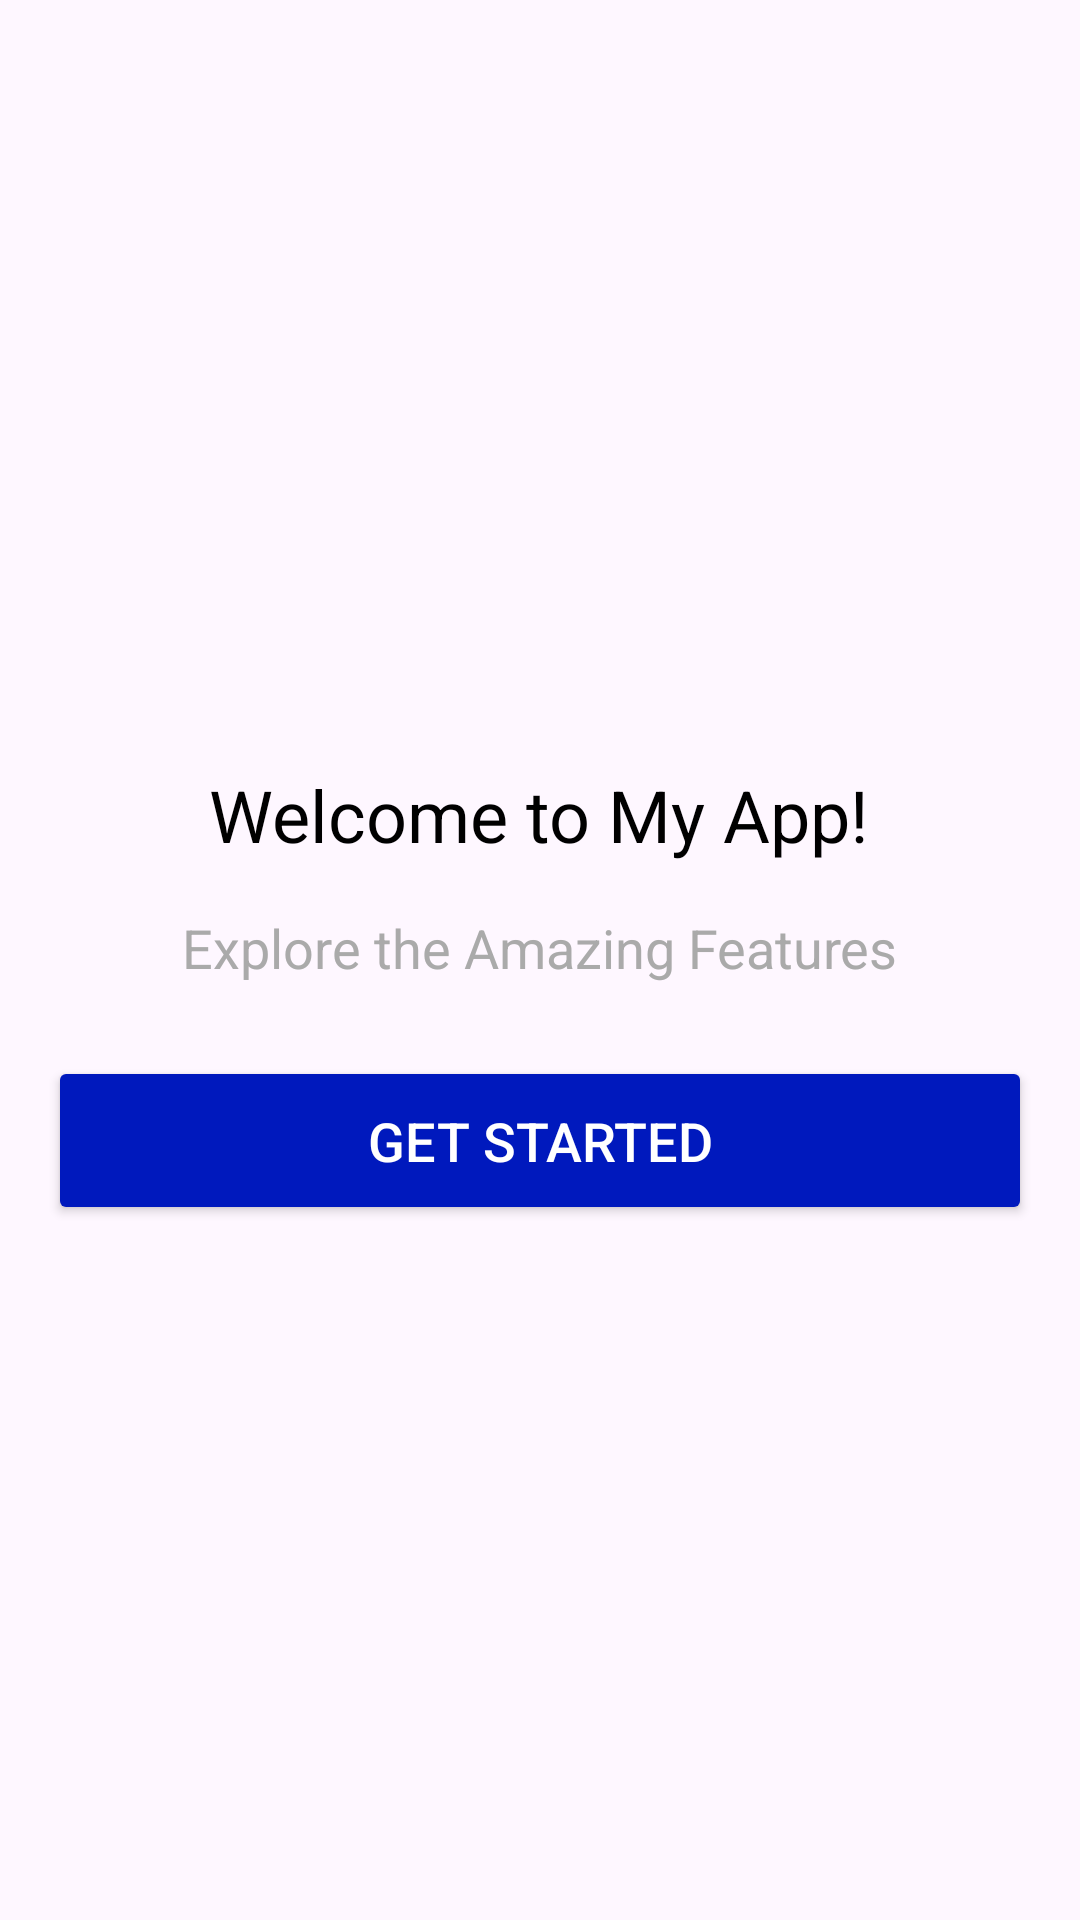

Reconstruct the res/layout file that produces this screen, plus the resources it refers to.
<!-- AndroidManifest.xml: application theme Theme.ShoesStore -->
<!-- res/layout/fragment_welcome_screen.xml -->
<?xml version="1.0" encoding="utf-8"?>
<FrameLayout xmlns:android="http://schemas.android.com/apk/res/android"
    xmlns:tools="http://schemas.android.com/tools"
    android:layout_width="match_parent"
    android:layout_height="match_parent"
    tools:context=".presenter.ui.fragments.WelcomeScreenFragment"
    >
    

    <LinearLayout
        xmlns:android="http://schemas.android.com/apk/res/android"
        android:layout_width="match_parent"
        android:layout_height="wrap_content"
        android:layout_gravity="center"
        android:orientation="vertical"
        android:padding="16dp">

        <TextView
            android:layout_width="wrap_content"
            android:layout_height="wrap_content"
            android:text="Welcome to My App!"
            android:textSize="24sp"
            android:textColor="@android:color/black"
            android:layout_gravity="center_horizontal"
            android:layout_marginTop="24dp"
            android:layout_marginBottom="16dp" />

        <TextView
            android:layout_width="wrap_content"
            android:layout_height="wrap_content"
            android:text="Explore the Amazing Features"
            android:textSize="18sp"
            android:textColor="@android:color/darker_gray"
            android:layout_gravity="center_horizontal"
            android:layout_marginBottom="24dp" />

        <Button
            android:layout_width="match_parent"
            android:layout_height="wrap_content"
            android:text="Get Started"
            android:textSize="18sp"
            android:textColor="@android:color/white"
            android:backgroundTint="@color/blue"
            android:padding="16dp"
            android:layout_gravity="center_horizontal"
            android:id="@+id/btnGetStarted" />
    </LinearLayout>
</FrameLayout>
<!-- resources referenced by this layout -->
<resources>
  <color name="blue">#0019BD</color>
  <style name="Theme.ShoesStore" parent="Base.Theme.ShoesStore" />
  <style name="Base.Theme.ShoesStore" parent="Theme.Material3.DayNight">
          
          
      </style>
</resources>
